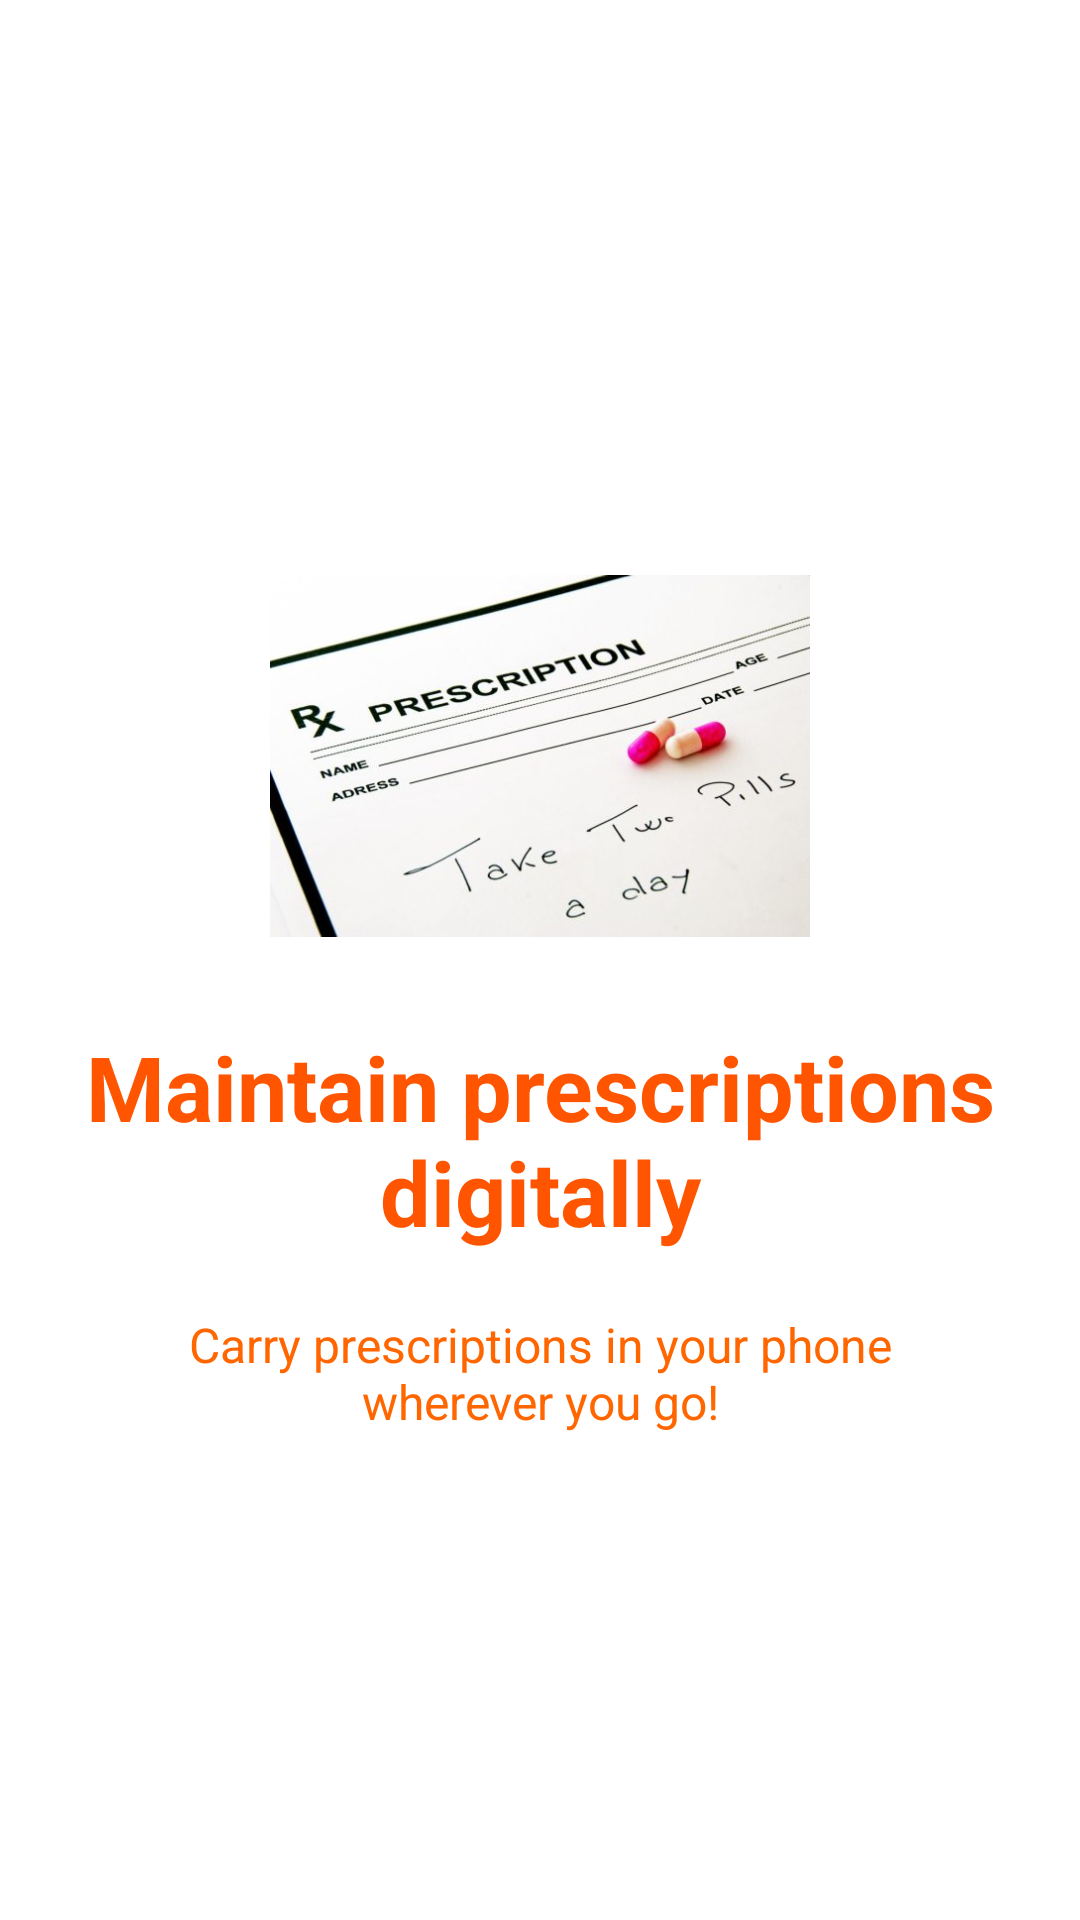

Here is an Android app screen rendered from its layout file. Give the layout XML and the strings, colors and styles it references.
<!-- AndroidManifest.xml: application theme AppTheme -->
<!-- res/layout/welcome_slide3.xml -->
<?xml version="1.0" encoding="utf-8"?>
<RelativeLayout xmlns:android="http://schemas.android.com/apk/res/android"
    android:layout_width="match_parent"
    android:background="@android:color/white"
    android:layout_height="match_parent">
    <LinearLayout
        android:layout_width="wrap_content"
        android:layout_height="wrap_content"
        android:layout_centerInParent="true"
        android:gravity="center_horizontal"
        android:orientation="vertical">

        <ImageView
            android:layout_width="@dimen/img_width_height"
            android:layout_height="@dimen/img_width_height"
            android:src="@drawable/img3"/>

        <TextView
            android:layout_width="wrap_content"
            android:layout_height="wrap_content"
            android:text="@string/slide_3_title"
            android:textColor="#ff5500"
            android:gravity="center"
            android:textSize="@dimen/slide_title"
            android:textStyle="bold" />

        <TextView
            android:layout_width="wrap_content"
            android:layout_height="wrap_content"
            android:layout_marginTop="20dp"
            android:paddingLeft="@dimen/desc_padding"
            android:paddingRight="@dimen/desc_padding"
            android:text="@string/slide_3_desc"
            android:textAlignment="center"
            android:textColor="#ff6600"
            android:textSize="@dimen/slide_desc" />

    </LinearLayout>

</RelativeLayout>
<!-- resources referenced by this layout -->
<resources>
  <dimen name="desc_padding">40dp</dimen>
  <dimen name="img_width_height">180dp</dimen>
  <dimen name="slide_desc">16sp</dimen>
  <dimen name="slide_title">30sp</dimen>
  <!-- drawable img3: jpg bitmap (drawable, 25803 bytes) -->
  <string name="slide_3_desc">Carry prescriptions in your phone wherever you go!</string>
  <string name="slide_3_title">Maintain prescriptions digitally</string>
  <style name="AppTheme" parent="Theme.AppCompat.Light.NoActionBar">
          
          <item name="colorPrimary">@color/colorPrimary</item>
          <item name="colorPrimaryDark">@color/colorPrimaryDark</item>
          <item name="colorAccent">@color/colorAccent</item>
          <item name="android:textColorPrimary">#000000</item>
          <item name="android:textColorSecondary">#ffffff</item>
          <item name="android:textColor">#000000</item>
          <item name="actionOverflowMenuStyle">@style/OptionMenu</item>
      </style>
  <style name="OptionMenu" parent="Widget.AppCompat.PopupMenu.Overflow">
          <item name="android:popupBackground">#ffffff</item>
      </style>
  <!-- not gathered from this repository: default colours our renderer supplied (Android Studio template values) -->
  <color name="colorPrimary">#FF6200EE</color>
  <color name="colorPrimaryDark">#FF3700B3</color>
  <color name="colorAccent">#FF03DAC5</color>
</resources>
